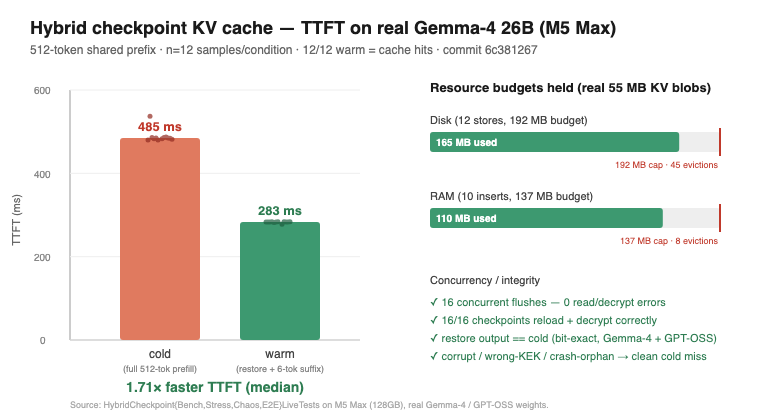

The file beside this chart, header and first rows:
# TTFT benchmark — hybrid checkpoint KV …, real Gemma-4 26B-A4B 8bit, M5 Max (128GB).
# Commit 6c381267, 512-token shared prefix, n=12 samples each. 12/12 warm = cache hi…
# Raw per-sample TTFT in milliseconds.
condition, sample, ttft_ms
cold, 0, 537
cold, 1, 480
cold, 2, 487
cold, 3, 486
cold, 4, 484
cold, 5, 485
cold, 6, 486
cold, 7, 482
cold, 8, 480
cold, 9, 485
cold, 10, 483
cold, 11, 483
warm, 0, 283
warm, 1, 284
warm, 2, 283
warm, 3, 284
warm, 4, 284
warm, 5, 283
warm, 6, 284
warm, 7, 283
warm, 8, 283
warm, 9, 282
warm, 10, 278
warm, 11, 283
# Summary: cold median 485ms, warm median 283ms, speedup 1.71x.
